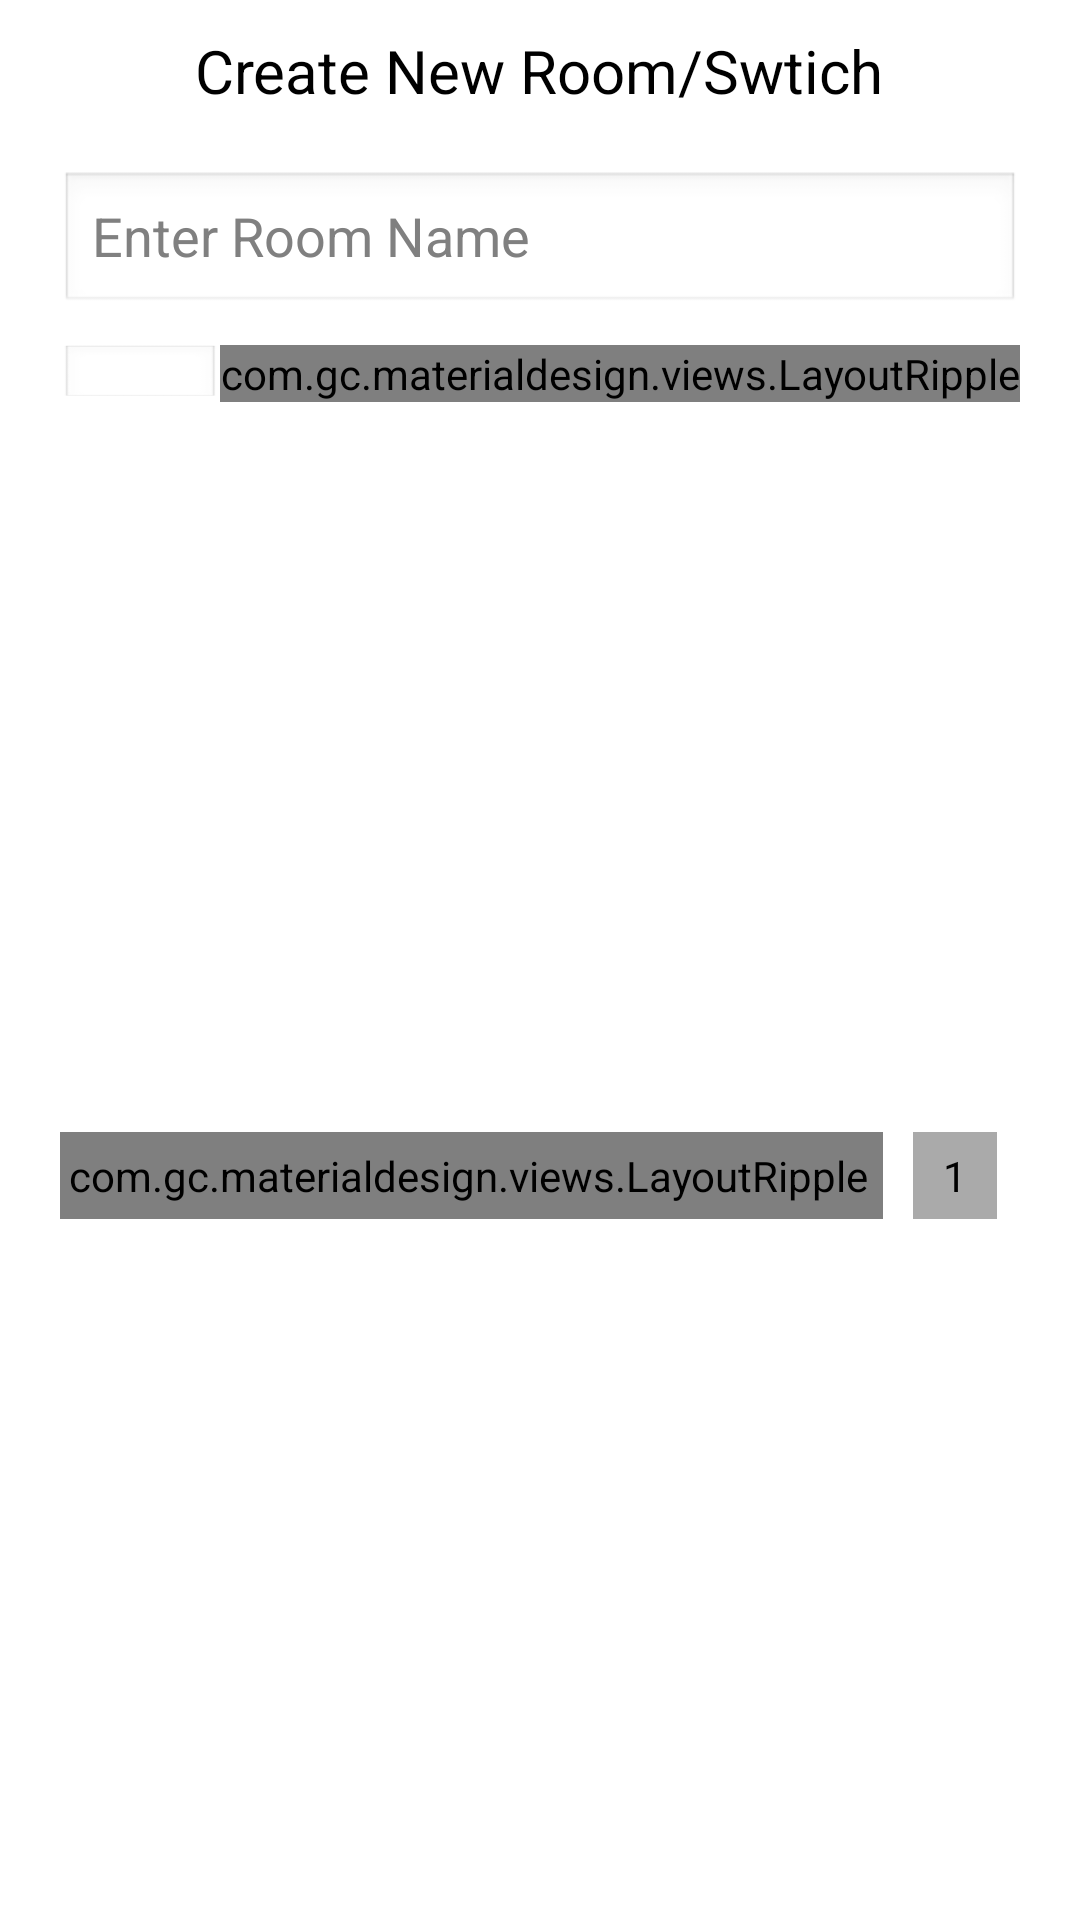

Here is an Android app screen rendered from its layout file. Give the layout XML and the strings, colors and styles it references.
<!-- AndroidManifest.xml: application theme AppTheme -->
<!-- res/layout/create_room_fragment_layout.xml -->
<?xml version="1.0" encoding="utf-8"?>
<RelativeLayout xmlns:android="http://schemas.android.com/apk/res/android"
    xmlns:app="http://schemas.android.com/apk/res-auto"
    android:layout_width="match_parent"
    android:layout_height="match_parent"
    android:background="@color/white"
    android:gravity="center|top"
    android:orientation="vertical">

    <TextView
        android:id="@+id/roomHeaderLabelTextView"
        android:layout_width="wrap_content"
        android:layout_height="wrap_content"
        android:layout_alignParentTop="true"
        android:layout_centerHorizontal="true"
        android:layout_marginTop="10dp"
        android:text="Create New Room/Swtich"
        android:textColor="@color/black"
        android:textSize="20dp" />

    <EditText
        android:id="@+id/roomNameEditText"
        android:layout_width="match_parent"
        android:layout_height="wrap_content"
        android:layout_below="@+id/roomHeaderLabelTextView"
        android:layout_marginLeft="20dp"
        android:layout_marginRight="20dp"
        android:layout_marginTop="20dp"
        android:hint="Enter Room Name" />

    <RelativeLayout
        android:id="@+id/macContainer"
        android:layout_width="match_parent"
        android:layout_height="wrap_content"
        android:layout_below="@+id/roomNameEditText"
        android:layout_marginLeft="20dp"
        android:layout_marginRight="20dp"
        android:layout_marginTop="10dp"
        android:orientation="horizontal">

        <EditText
            android:id="@+id/macAddressEditText"
            android:layout_width="match_parent"
            android:layout_height="wrap_content"
            android:layout_alignBottom="@+id/searchMacAdressRippleLayout"
            android:layout_alignTop="@+id/searchMacAdressRippleLayout"
            android:layout_centerVertical="true"
            android:layout_toLeftOf="@+id/searchMacAdressRippleLayout"
            android:editable="false"
            android:enabled="false"
            android:focusable="false"
            android:focusableInTouchMode="false"
            android:hint="Search MAC address" />

        <com.gc.materialdesign.views.LayoutRipple
            android:id="@+id/searchMacAdressRippleLayout"
            android:layout_width="wrap_content"
            android:layout_height="wrap_content"
            android:layout_alignParentRight="true"
            android:layout_centerVertical="true">

            <ImageView
                android:layout_width="wrap_content"
                android:layout_height="wrap_content"
                android:src="@drawable/action_search_g" />

        </com.gc.materialdesign.views.LayoutRipple>

    </RelativeLayout>

    <LinearLayout
        android:id="@+id/switchButnContainer"
        android:layout_width="wrap_content"
        android:layout_height="wrap_content"
        android:layout_below="@+id/macContainer"
        android:layout_centerHorizontal="true"
        android:layout_marginLeft="20dp"
        android:layout_marginRight="20dp"
        android:layout_marginTop="10dp"
        android:gravity="center"
        android:orientation="horizontal">

        <com.gc.materialdesign.views.LayoutRipple
            android:id="@+id/minusButtonRippleLayout"
            android:layout_width="wrap_content"
            android:layout_height="wrap_content"
            android:layout_marginRight="10dp"
            android:padding="5dp">

            <ImageView
                android:layout_width="30dp"
                android:layout_height="30dp"
                android:layout_centerInParent="true"
                android:background="@drawable/red_circle" />

            <TextView
                android:layout_width="wrap_content"
                android:layout_height="wrap_content"
                android:layout_centerInParent="true"
                android:text="-"
                android:textColor="@color/white"
                android:textSize="20dp" />
        </com.gc.materialdesign.views.LayoutRipple>

        <TextView
            android:id="@+id/switchCounterTextView"
            android:layout_width="wrap_content"
            android:layout_height="wrap_content"
            android:layout_centerVertical="true"
            android:layout_toLeftOf="@+id/plusSwitch"
            android:background="@color/dark_gray"
            android:inputType="number"
            android:maxLength="1"
            android:paddingBottom="5dp"
            android:paddingLeft="10dp"
            android:paddingRight="10dp"
            android:paddingTop="5dp"
            android:text="1"
            android:textColor="@color/black" />


        <com.gc.materialdesign.views.LayoutRipple
            android:id="@+id/plusButtonRippleLayout"
            android:layout_width="wrap_content"
            android:layout_height="wrap_content"
            android:layout_marginLeft="10dp"
            android:padding="5dp">

            <ImageView
                android:layout_width="30dp"
                android:layout_height="30dp"
                android:background="@drawable/red_circle" />

            <TextView
                android:layout_width="wrap_content"
                android:layout_height="wrap_content"
                android:layout_centerInParent="true"
                android:text="+"
                android:textColor="@color/white"
                android:textSize="20dp" />

        </com.gc.materialdesign.views.LayoutRipple>

    </LinearLayout>

    <TextView
        android:id="@+id/labelSelectNumberTextview"
        android:layout_width="wrap_content"
        android:layout_height="wrap_content"
        android:layout_below="@+id/switchButnContainer"
        android:layout_centerInParent="true"
        android:layout_marginTop="5dp"
        android:text="select number of swiche"
        android:textColor="@color/dark_gray"
        android:textSize="10dp" />

    <RelativeLayout
        android:id="@+id/switchesRelativeLayout"
        android:layout_width="match_parent"
        android:layout_height="wrap_content"
        android:layout_below="@+id/labelSelectNumberTextview"
        android:layout_marginLeft="20dp"
        android:layout_marginRight="20dp"
        android:layout_marginTop="10dp"
        android:background="@color/grey"
        android:orientation="horizontal">

        <LinearLayout
            android:id="@+id/switchContainerHeaderlayout"
            android:layout_width="match_parent"
            android:layout_height="wrap_content"
            android:background="@color/dark_gray"
            android:padding="5dp">

            <TextView
                android:layout_width="0dp"
                android:layout_height="wrap_content"
                android:layout_weight="2"
                android:gravity="center"
                android:text="SWITCH NAME" />

            <View
                android:layout_width="1dp"
                android:layout_height="match_parent"
                android:background="@color/white"></View>

            <TextView
                android:layout_width="0dp"
                android:layout_height="wrap_content"
                android:layout_weight="1"
                android:gravity="center"
                android:text="ON input" />

            <View
                android:layout_width="1dp"
                android:layout_height="match_parent"
                android:background="@color/white"></View>

            <TextView
                android:layout_width="0dp"
                android:layout_height="wrap_content"
                android:layout_weight="1"
                android:gravity="center"
                android:text="OFF input" />

        </LinearLayout>


        <LinearLayout
            android:id="@+id/switchContainerBodyLayout"
            android:layout_width="match_parent"
            android:layout_height="wrap_content"
            android:layout_below="@+id/switchContainerHeaderlayout"
            android:orientation="vertical"
            android:padding="5dp"></LinearLayout>

        <RelativeLayout
            android:id="@+id/allowAllCheckboxContainer"
            android:layout_width="match_parent"
            android:layout_height="wrap_content"
            android:layout_below="@+id/switchContainerBodyLayout">

            <LinearLayout
                android:layout_width="wrap_content"
                android:layout_height="wrap_content"
                android:layout_alignParentRight="true"
                android:layout_alignParentTop="true"
                android:gravity="center"
                android:padding="2dp">

                <com.gc.materialdesign.views.CheckBox
                    android:id="@+id/allowAllControlCheckBox"
                    android:layout_width="wrap_content"
                    android:layout_height="wrap_content" />

                <TextView
                    android:layout_width="wrap_content"
                    android:layout_height="wrap_content"
                    android:layout_marginRight="10dp"
                    android:text="Allow Common Switch"
                    android:textSize="10dp" />
            </LinearLayout>
        </RelativeLayout>

        <com.gc.materialdesign.views.LayoutRipple
            android:id="@+id/saveRoomLayoutRipple"
            android:layout_width="match_parent"
            android:layout_height="wrap_content"
            android:layout_below="@+id/allowAllCheckboxContainer"
            android:layout_marginBottom="10dp"
            android:background="@color/sky_blue"
            android:gravity="center">

            <TextView
                android:layout_width="wrap_content"
                android:layout_height="wrap_content"
                android:padding="10dp"
                android:text="Save Room" />
        </com.gc.materialdesign.views.LayoutRipple>


    </RelativeLayout>


</RelativeLayout>
<!-- resources referenced by this layout -->
<resources>
  <color name="black">#000000</color>
  <color name="dark_gray">#aaa</color>
  <color name="grey">#e7e7e7</color>
  <color name="sky_blue">#79b9e1</color>
  <color name="white">#FFFFFF</color>
  <!-- drawable action_search_g: png bitmap (drawable, 1423 bytes) -->
  <!-- drawable red_circle: png bitmap (drawable, 3310 bytes) -->
  <style name="AppTheme" parent="AppBaseTheme">
          
      </style>
  <style name="AppBaseTheme" parent="android:Theme.Light">
          
      </style>
</resources>
